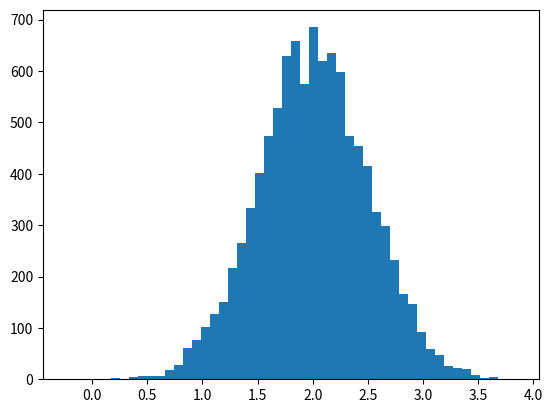

This figure's Python source: (Note: this script raises an exception after producing the figure.)
import os
import numpy as np
# mpl.use('tkagg')
import matplotlib.pyplot as plt
os.system("rm test*.png *.pyc")

# plt.ion()
# from IPython.display import Latex, Markdown
# Build a vector of 10000 normal deviates with variance 0.5^2 and mean 2
mu, sigma = 2, 0.5
v = np.random.normal(mu, sigma, 10000)
# Plot a normalized histogram with 50 bins
fig1 = plt.figure()
plt.hist(v, bins=50, normed=1)  # matplotlib version (plot)
# plt.show()
# fig1.savefig('test2.png')
plt.savefig('test.png')

# Compute the histogram with numpy and then plot it
fig2 = plt.figure()
(n, bins) = np.histogram(v, bins=50, normed=True)  # NumPy version (no plot)
ax = plt.plot(.5 * (bins[1:] + bins[:-1]), n)
# fig2.savefig('test5.png')
plt.savefig('test2.png')
plt.show(block=False)
